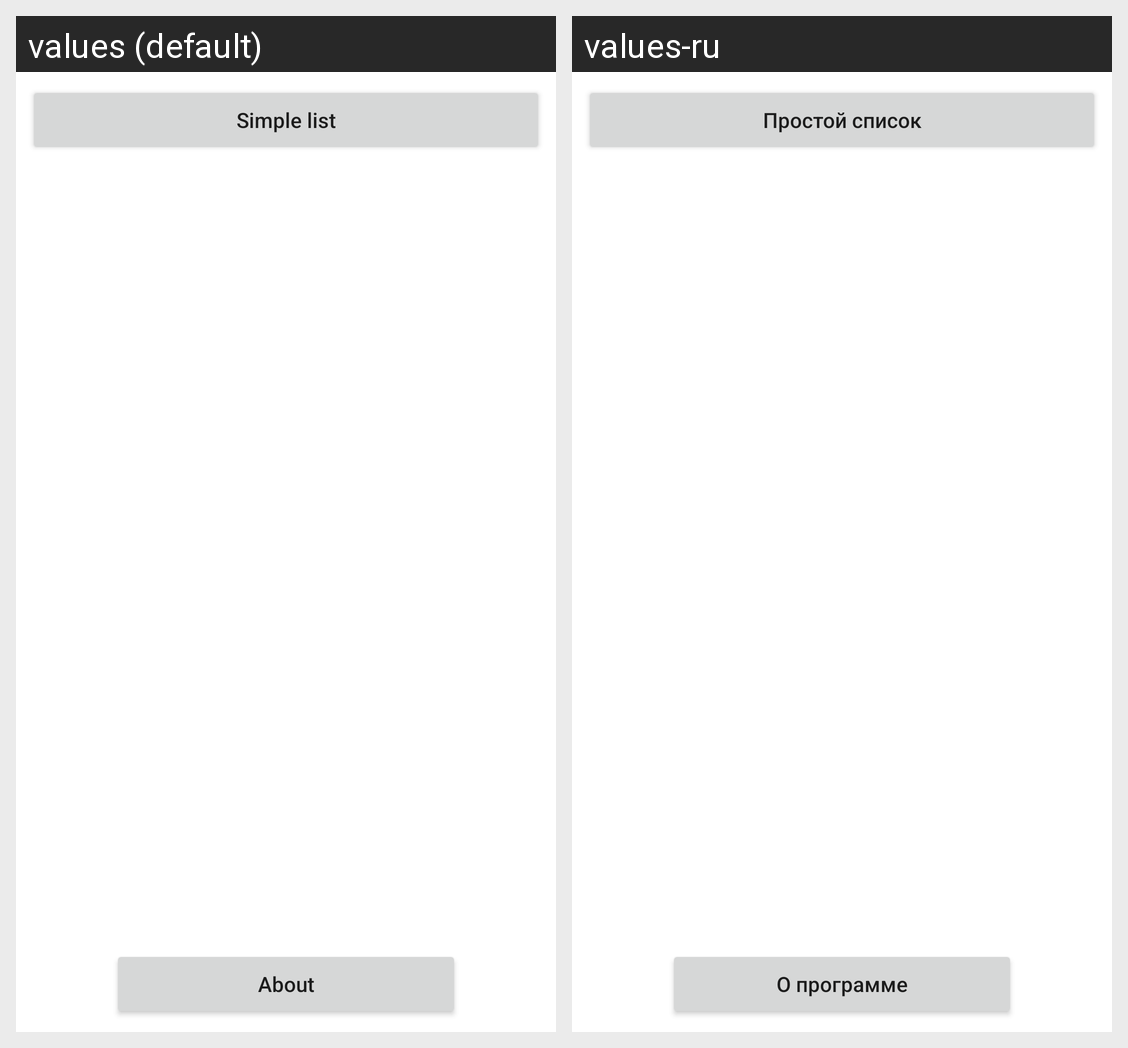

This grid shows one Android layout under two languages. Give, for every string resource on the screen, its name, the default text and each shown locale's text.
Android screen res/layout/activity_starting.xml rendered under 2 locales, left to right: values (default), values-ru. Device: Nexus 5 (rendered at 1080×1920; each locale shown at half size, 540×960, under a caption strip naming it); theme Theme.Basicmvprecyclerview2.
Strings drawn on this screen, with the default value and each locale's value (text and hints the layout hard-codes, and strings that could not be matched under every locale, appear in the picture but are not listed):

START_PAGE_simple_list_button
  values: Simple list
  values-ru: Простой список

START_PAGE_about_button
  values: About
  values-ru: О программе
